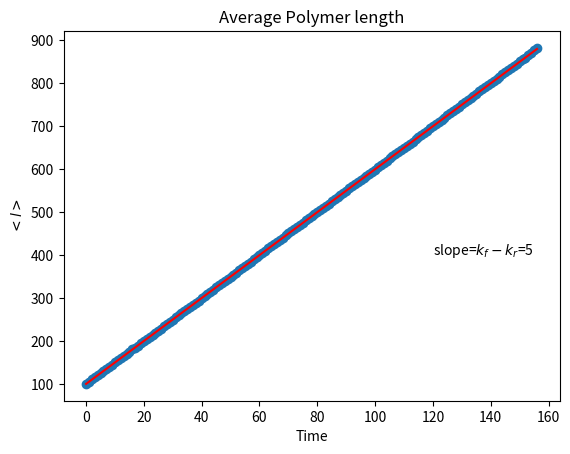

The script that saved this image:
# [redacted]

from numpy import *
from matplotlib.pyplot import *


kf=10
kr=5
L_ini=100

ensembles=100
iteration=2500
k_tot=kf+kr
P_on=kf/k_tot
P_off=kr/k_tot
L_points_all=[]
t_points_all=[]
for e in range(ensembles):
	#print(e)
	t=0
	L=L_ini
	L_points=[L]
	t_points=[t]
	for i in range(iteration):
		A=random.uniform()
		if A<P_on:
			L=L+1
		else:
			L=L-1
		B=random.uniform()
		delt=-1/k_tot*log(B)
		t+=delt
		L_points.append(L)
		t_points.append(t)
	L_points_all.append(L_points)
	t_points_all.append(t_points)
	plot(t_points, L_points)

xlabel('time')
ylabel('Length')
title("Polymer length")
savefig('Ensembles.pdf')

clf()
	
max_t=min([max(i) for i in t_points_all])
t_points_range=arange(0,max_t,1)
sig_sq_array=[]
L_point_array=[]
for t in t_points_range:
	L_points_time=[]
	for (L,i) in zip(L_points_all, t_points_all):
		for (o,m) in zip(L,i):
			A1=m-t
			if A1<=0:
				L_fin=o
		L_points_time.append(L_fin)
	L_point_array.append(mean(L_points_time))
	L_points_time_sq=[l**2 for l in L_points_time]
	sig_sq=mean(L_points_time_sq)-(mean(L_points_time))**2
	sig_sq_array.append(sig_sq)

scatter(t_points_range, sig_sq_array)
x_points=arange(0, max_t, 1)
y_points=[(kf+kr)*x+L_ini for x in x_points]
plot(x_points, y_points, color='red')
text(120, 1000, fr"slope=$k_f+k_r$={kf+kr}")
title("Variance of Polymer length")
xlabel('Time')
ylabel(r"$\sigma^2$")

savefig("Sigma.pdf")
clf()

scatter(t_points_range, L_point_array)
x_points=arange(0, max_t, 1)
y_points=[(kf-kr)*x+L_ini for x in x_points]
plot(x_points, y_points, color='red')
text(120, 400, f"slope=$k_f-k_r$={kf-kr}")
xlabel('Time')
ylabel(r"$<l>$")
title("Average Polymer length")
savefig("Avg_Length.pdf")
			
			